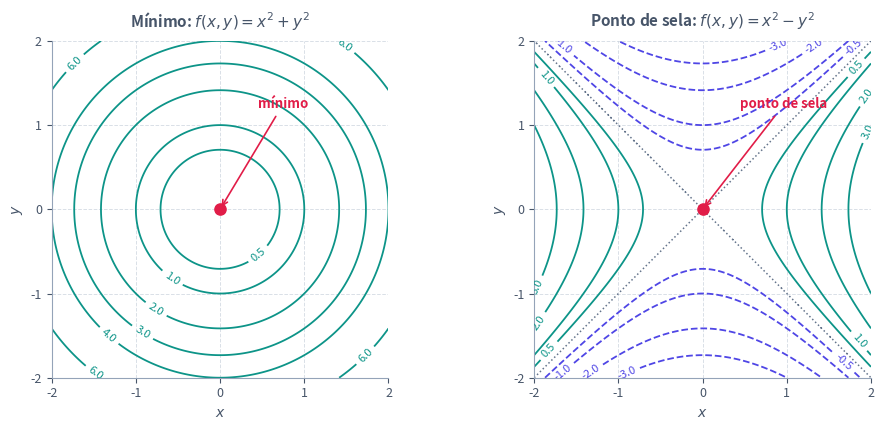

Write Python code to recreate this figure. (Note: this script raises an exception after producing the figure.)
from pathlib import Path

import matplotlib.pyplot as plt
import numpy as np

plt.rcParams["svg.fonttype"] = "none"


def main() -> None:
    x = np.linspace(-2.0, 2.0, 250)
    y = np.linspace(-2.0, 2.0, 250)
    X, Y = np.meshgrid(x, y)

    Z_min = X**2 + Y**2
    Z_sela = X**2 - Y**2

    cor_texto = "#475569"
    cor_grade = "#94A3B8"
    cor_pos = "#0D9488"
    cor_neg = "#4F46E5"
    cor_zero = "#64748B"
    cor_ponto = "#E11D48"

    fig, (ax_min, ax_sela) = plt.subplots(1, 2, figsize=(9.8, 4.4))
    fig.patch.set_alpha(0.0)

    # Painel esquerdo: mínimo em (0, 0) para f(x, y) = x^2 + y^2
    niveis_min = [0.5, 1.0, 2.0, 3.0, 4.0, 6.0]
    cs_min = ax_min.contour(
        X, Y, Z_min, levels=niveis_min, colors=cor_pos, linewidths=1.3, linestyles="solid"
    )
    ax_min.clabel(cs_min, inline=True, fontsize=8, fmt="%.1f")
    ax_min.scatter([0.0], [0.0], color=cor_ponto, s=65, zorder=5)
    ax_min.annotate(
        "mínimo",
        xy=(0.0, 0.0),
        xytext=(0.45, 1.20),
        color=cor_ponto,
        fontsize=9.5,
        fontweight="bold",
        arrowprops={"arrowstyle": "->", "color": cor_ponto, "lw": 1.2},
        zorder=6,
    )
    ax_min.set_title(
        "Mínimo: $f(x, y) = x^2 + y^2$",
        fontsize=11,
        fontweight="bold",
        color=cor_texto,
        pad=10,
    )

    # Painel direito: ponto de sela em (0, 0) para f(x, y) = x^2 - y^2
    niveis_neg = [-3.0, -2.0, -1.0, -0.5]
    niveis_pos = [0.5, 1.0, 2.0, 3.0]
    cs_neg = ax_sela.contour(
        X, Y, Z_sela, levels=niveis_neg, colors=cor_neg, linewidths=1.3, linestyles="dashed"
    )
    ax_sela.clabel(cs_neg, inline=True, fontsize=8, fmt="%.1f")
    ax_sela.contour(
        X, Y, Z_sela, levels=[0.0], colors=cor_zero, linewidths=1.1, linestyles="dotted"
    )
    cs_pos = ax_sela.contour(
        X, Y, Z_sela, levels=niveis_pos, colors=cor_pos, linewidths=1.3, linestyles="solid"
    )
    ax_sela.clabel(cs_pos, inline=True, fontsize=8, fmt="%.1f")
    ax_sela.scatter([0.0], [0.0], color=cor_ponto, s=65, zorder=5)
    ax_sela.annotate(
        "ponto de sela",
        xy=(0.0, 0.0),
        xytext=(0.45, 1.20),
        color=cor_ponto,
        fontsize=9.5,
        fontweight="bold",
        arrowprops={"arrowstyle": "->", "color": cor_ponto, "lw": 1.2},
        zorder=6,
    )
    ax_sela.set_title(
        "Ponto de sela: $f(x, y) = x^2 - y^2$",
        fontsize=11,
        fontweight="bold",
        color=cor_texto,
        pad=10,
    )

    # Estilo compartilhado
    for ax in (ax_min, ax_sela):
        ax.patch.set_alpha(0.0)
        ax.set_aspect("equal")
        ax.set_xlim(-2.0, 2.0)
        ax.set_ylim(-2.0, 2.0)
        ax.set_xticks([-2, -1, 0, 1, 2])
        ax.set_yticks([-2, -1, 0, 1, 2])
        ax.set_xlabel("$x$", fontsize=10, color=cor_texto)
        ax.set_ylabel("$y$", fontsize=10, color=cor_texto)
        ax.grid(True, which="major", linestyle="--", linewidth=0.7, alpha=0.35, color=cor_grade)
        ax.spines["top"].set_visible(False)
        ax.spines["right"].set_visible(False)
        ax.spines["left"].set_color(cor_grade)
        ax.spines["bottom"].set_color(cor_grade)
        ax.tick_params(colors=cor_texto, labelsize=9)

    fig.tight_layout()

    destino = Path(__file__).resolve().parent / "minimo-sela.svg"
    fig.savefig(destino, format="svg", transparent=True, bbox_inches="tight")
    plt.close(fig)


if __name__ == "__main__":
    main()
